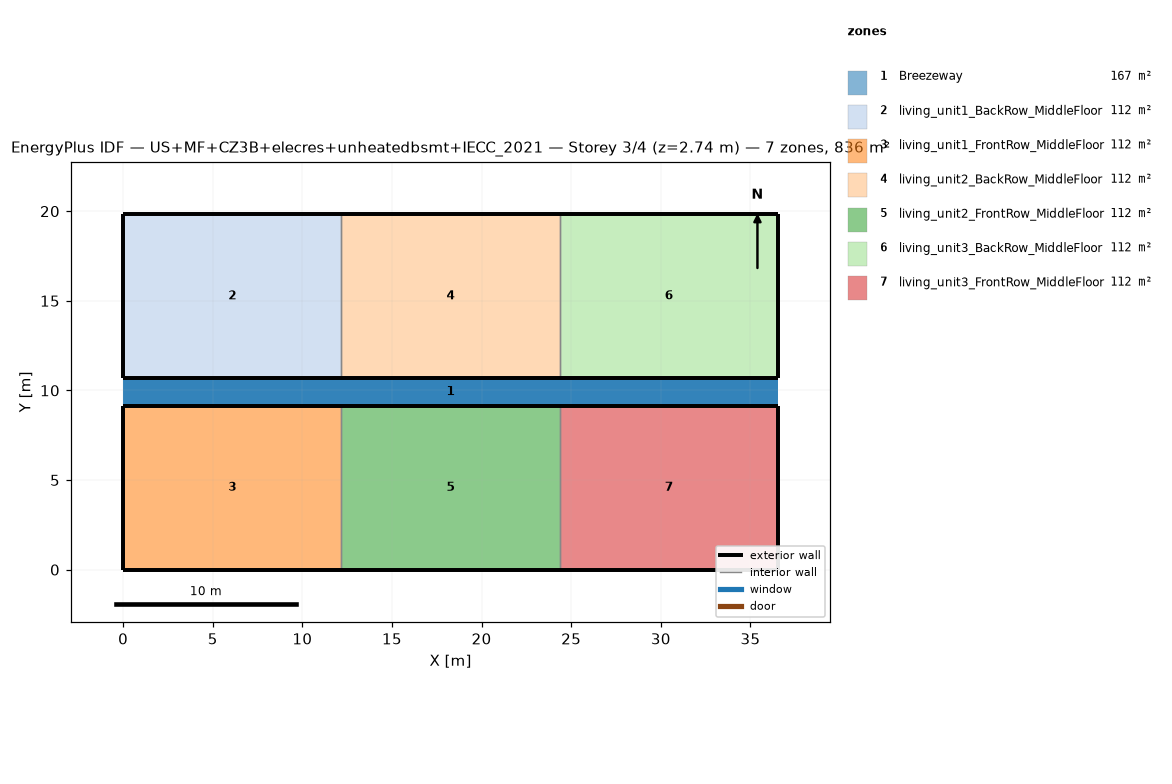
=== STOREY PLAN SPEC (per zone: floor XY polygon, exterior-wall plan segments, windows/doors) ===
zone 1: Breezeway  (167.0 m²)
  floor: (36.54, 9.16) (0.00, 9.16) (0.00, 10.68) (36.54, 10.68)
  floor: (36.54, 9.16) (0.00, 9.16) (0.00, 10.68) (36.54, 10.68)
  floor: (36.54, 9.16) (0.00, 9.16) (0.00, 10.68) (36.54, 10.68)
zone 2: living_unit1_BackRow_MiddleFloor  (111.5 m²)
  floor: (12.18, 10.68) (0.00, 10.68) (0.00, 19.84) (12.18, 19.84)
  exterior wall: (0.00, 10.68) – (12.18, 10.68)  [12.2 m]
  exterior wall: (12.18, 19.84) – (0.00, 19.84)  [12.2 m]
  exterior wall: (0.00, 19.84) – (0.00, 10.68)  [9.2 m]
  interior walls: 1
zone 3: living_unit1_FrontRow_MiddleFloor  (111.5 m²)
  floor: (12.18, 0.00) (0.00, 0.00) (0.00, 9.16) (12.18, 9.16)
  exterior wall: (0.00, 0.00) – (12.18, 0.00)  [12.2 m]
  exterior wall: (12.18, 9.16) – (0.00, 9.16)  [12.2 m]
  exterior wall: (0.00, 9.16) – (0.00, 0.00)  [9.2 m]
  interior walls: 1
zone 4: living_unit2_BackRow_MiddleFloor  (111.5 m²)
  floor: (24.36, 10.68) (12.18, 10.68) (12.18, 19.84) (24.36, 19.84)
  exterior wall: (12.18, 10.68) – (24.36, 10.68)  [12.2 m]
  exterior wall: (24.36, 19.84) – (12.18, 19.84)  [12.2 m]
  interior walls: 2
zone 5: living_unit2_FrontRow_MiddleFloor  (111.5 m²)
  floor: (24.36, 0.00) (12.18, 0.00) (12.18, 9.16) (24.36, 9.16)
  exterior wall: (12.18, 0.00) – (24.36, 0.00)  [12.2 m]
  exterior wall: (24.36, 9.16) – (12.18, 9.16)  [12.2 m]
  interior walls: 2
zone 6: living_unit3_BackRow_MiddleFloor  (111.5 m²)
  floor: (36.54, 10.68) (24.36, 10.68) (24.36, 19.84) (36.54, 19.84)
  exterior wall: (24.36, 10.68) – (36.54, 10.68)  [12.2 m]
  exterior wall: (36.54, 10.68) – (36.54, 19.84)  [9.2 m]
  exterior wall: (36.54, 19.84) – (24.36, 19.84)  [12.2 m]
  interior walls: 1
zone 7: living_unit3_FrontRow_MiddleFloor  (111.5 m²)
  floor: (36.54, 0.00) (24.36, 0.00) (24.36, 9.16) (36.54, 9.16)
  exterior wall: (24.36, 0.00) – (36.54, 0.00)  [12.2 m]
  exterior wall: (36.54, 0.00) – (36.54, 9.16)  [9.2 m]
  exterior wall: (36.54, 9.16) – (24.36, 9.16)  [12.2 m]
  interior walls: 1

=== DERIVED (storey summary) ===
Building: US+MF+CZ3B+elecres+unheatedbsmt+IECC_2021
Storey: 3 of 4  (floor level z = 2.74 m)
Storey gross floor area: 836.2 m²
Zones on this storey: 7
  - Breezeway: floor 167.0 m²
  - living_unit1_BackRow_MiddleFloor: floor 111.5 m²; exterior wall 33.5 m (86.9 m²); WWR 0.0%
  - living_unit1_FrontRow_MiddleFloor: floor 111.5 m²; exterior wall 33.5 m (86.9 m²); WWR 0.0%
  - living_unit2_BackRow_MiddleFloor: floor 111.5 m²; exterior wall 24.4 m (63.1 m²); WWR 0.0%
  - living_unit2_FrontRow_MiddleFloor: floor 111.5 m²; exterior wall 24.4 m (63.1 m²); WWR 0.0%
  - living_unit3_BackRow_MiddleFloor: floor 111.5 m²; exterior wall 33.5 m (86.9 m²); WWR 0.0%
  - living_unit3_FrontRow_MiddleFloor: floor 111.5 m²; exterior wall 33.5 m (86.9 m²); WWR 0.0%
Zone adjacency (shared interzone walls):
  - living_unit1_BackRow_MiddleFloor ↔ living_unit2_BackRow_MiddleFloor
  - living_unit1_FrontRow_MiddleFloor ↔ living_unit2_FrontRow_MiddleFloor
  - living_unit2_BackRow_MiddleFloor ↔ living_unit3_BackRow_MiddleFloor
  - living_unit2_FrontRow_MiddleFloor ↔ living_unit3_FrontRow_MiddleFloor